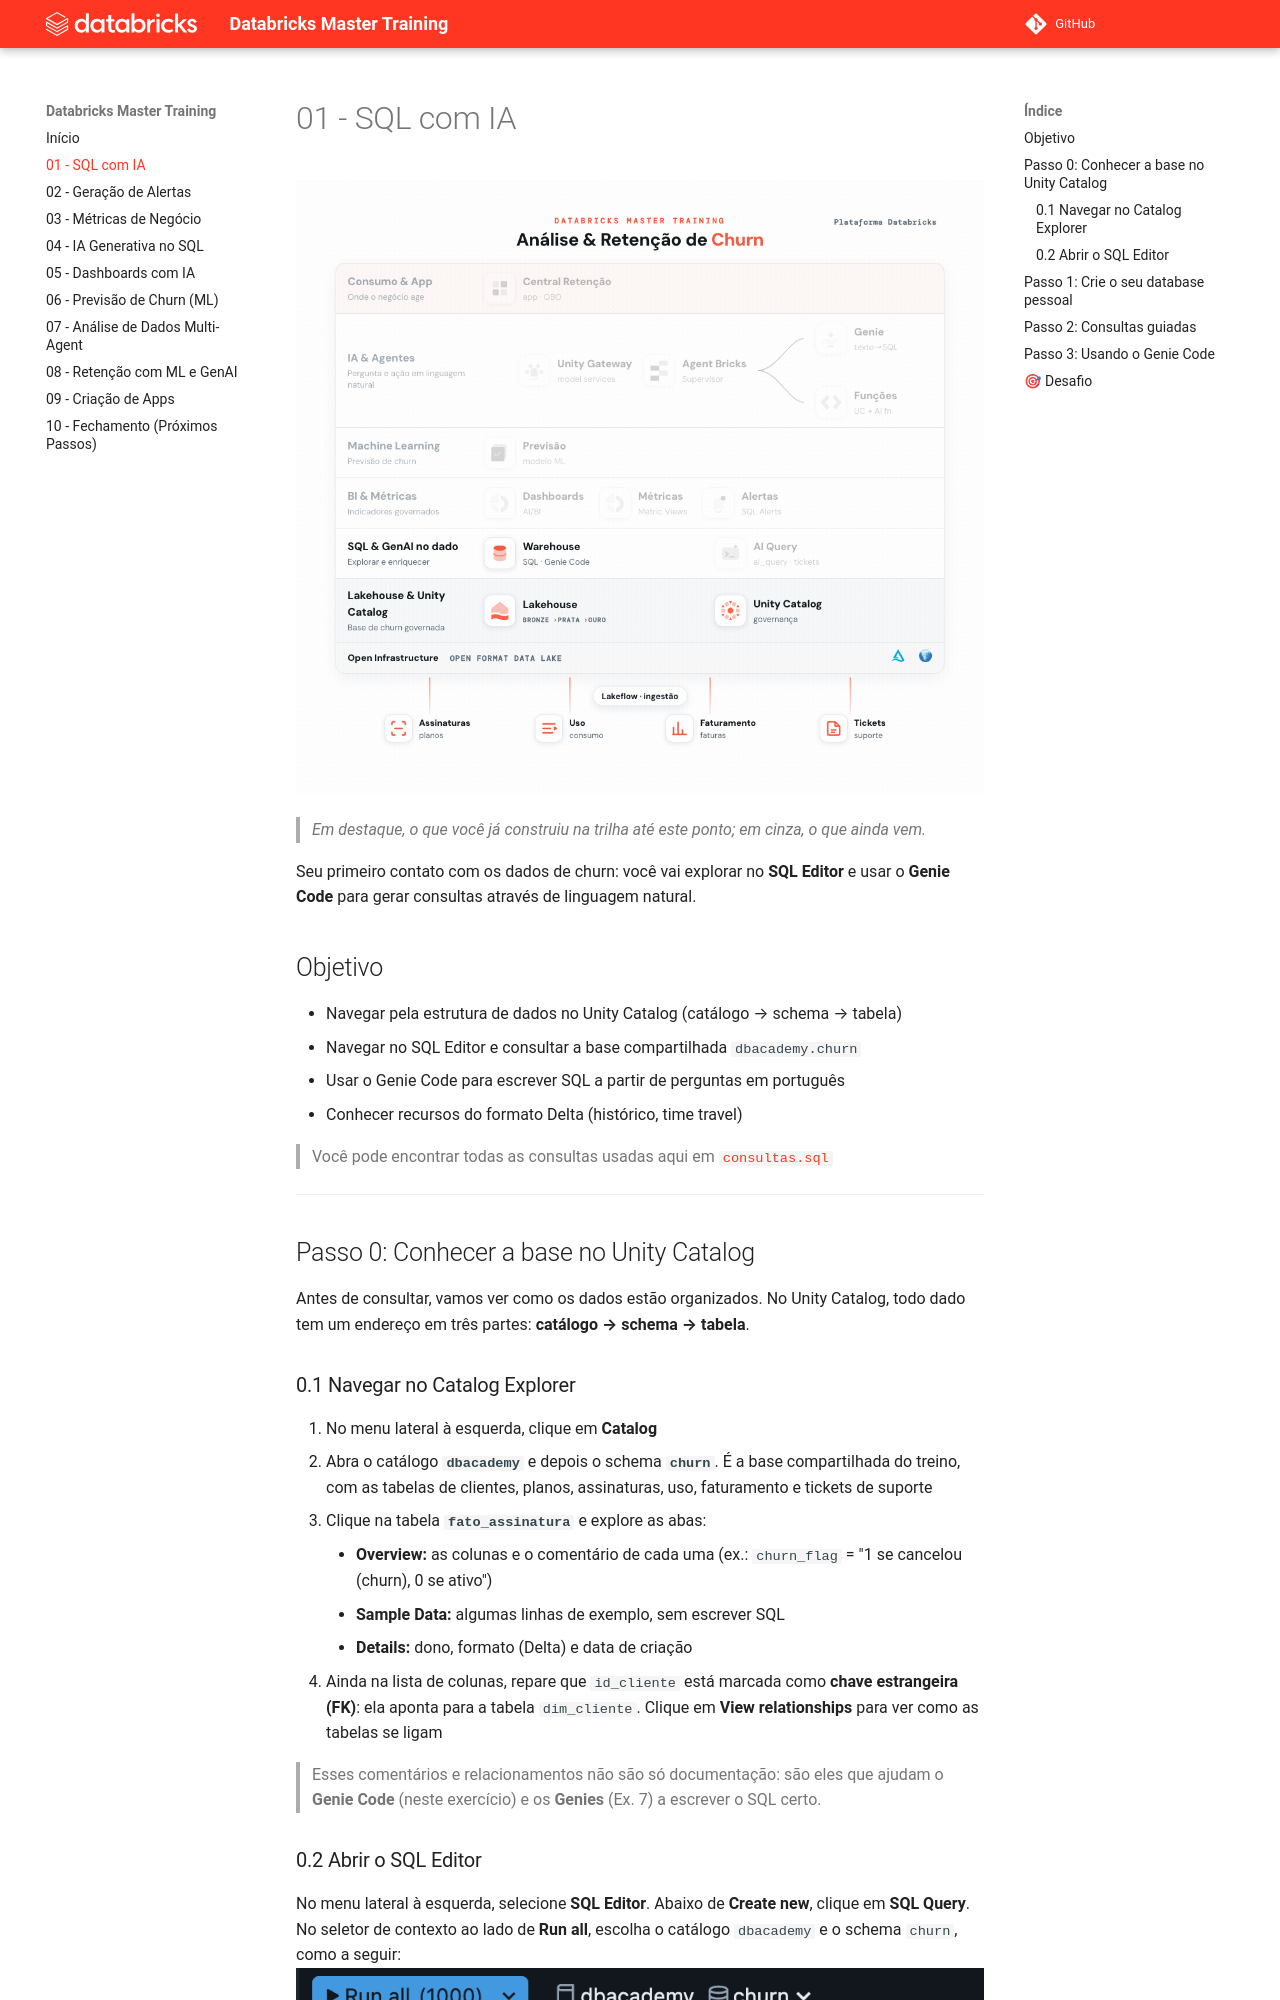

repository: CaduBettanim/Databricks-Master-Training · page: 01 - SQL com IA/index.html · generator: mkdocs

# 01 - SQL com IA

![Trilha do Master Training com destaque no que foi construído até o Exercício 01](../assets/01%20-%20arquitetura.gif?v=20260928)

> _Em destaque, o que você já construiu na trilha até este ponto; em cinza, o que ainda vem._

Seu primeiro contato com os dados de churn: você vai explorar no **SQL Editor** e usar o **Genie Code** para gerar consultas através de linguagem natural.

## Objetivo
- Navegar pela estrutura de dados no Unity Catalog (catálogo → schema → tabela)
- Navegar no SQL Editor e consultar a base compartilhada `dbacademy.churn`
- Usar o Genie Code para escrever SQL a partir de perguntas em português
- Conhecer recursos do formato Delta (histórico, time travel)

> Você pode encontrar todas as consultas usadas aqui em [`consultas.sql`](./consultas.sql)

---

## Passo 0: Conhecer a base no Unity Catalog
Antes de consultar, vamos ver como os dados estão organizados. No Unity Catalog, todo dado tem um endereço em três partes: **catálogo → schema → tabela**.

### 0.1 Navegar no Catalog Explorer
1. No menu lateral à esquerda, clique em **Catalog**
2. Abra o catálogo **`dbacademy`** e depois o schema **`churn`**. É a base compartilhada do treino, com as tabelas de clientes, planos, assinaturas, uso, faturamento e tickets de suporte
3. Clique na tabela **`fato_assinatura`** e explore as abas:
    - **Overview:** as colunas e o comentário de cada uma (ex.: `churn_flag` = "1 se cancelou (churn), 0 se ativo")
    - **Sample Data:** algumas linhas de exemplo, sem escrever SQL
    - **Details:** dono, formato (Delta) e data de criação
4. Ainda na lista de colunas, repare que `id_cliente` está marcada como **chave estrangeira (FK)**: ela aponta para a tabela `dim_cliente`. Clique em **View relationships** para ver como as tabelas se ligam

> Esses comentários e relacionamentos não são só documentação: são eles que ajudam o **Genie Code** (neste exercício) e os **Genies** (Ex. 7) a escrever o SQL certo.

### 0.2 Abrir o SQL Editor
No menu lateral à esquerda, selecione **SQL Editor**. Abaixo de **Create new**, clique em **SQL Query**.
No seletor de contexto ao lado de **Run all**, escolha o catálogo `dbacademy` e o schema `churn`, como a seguir:
![Imagem do catálogo+schema no SQL Editor](../assets/01%20-%20catálogo+schema%20no%20SQL%20Editor.png)

## Passo 1: Crie o seu database pessoal
Agora você deve criar o seu próprio _schema_, onde ficarão todas as bases que você criar a partir do Ex. 3.
Para o nome do schema, vamos seguir o padrão "1ª letra do nome + sobrenome" (ex.: João Silva → jsilva).
```sql
CREATE SCHEMA IF NOT EXISTS dbacademy.<seu_schema>;
```
